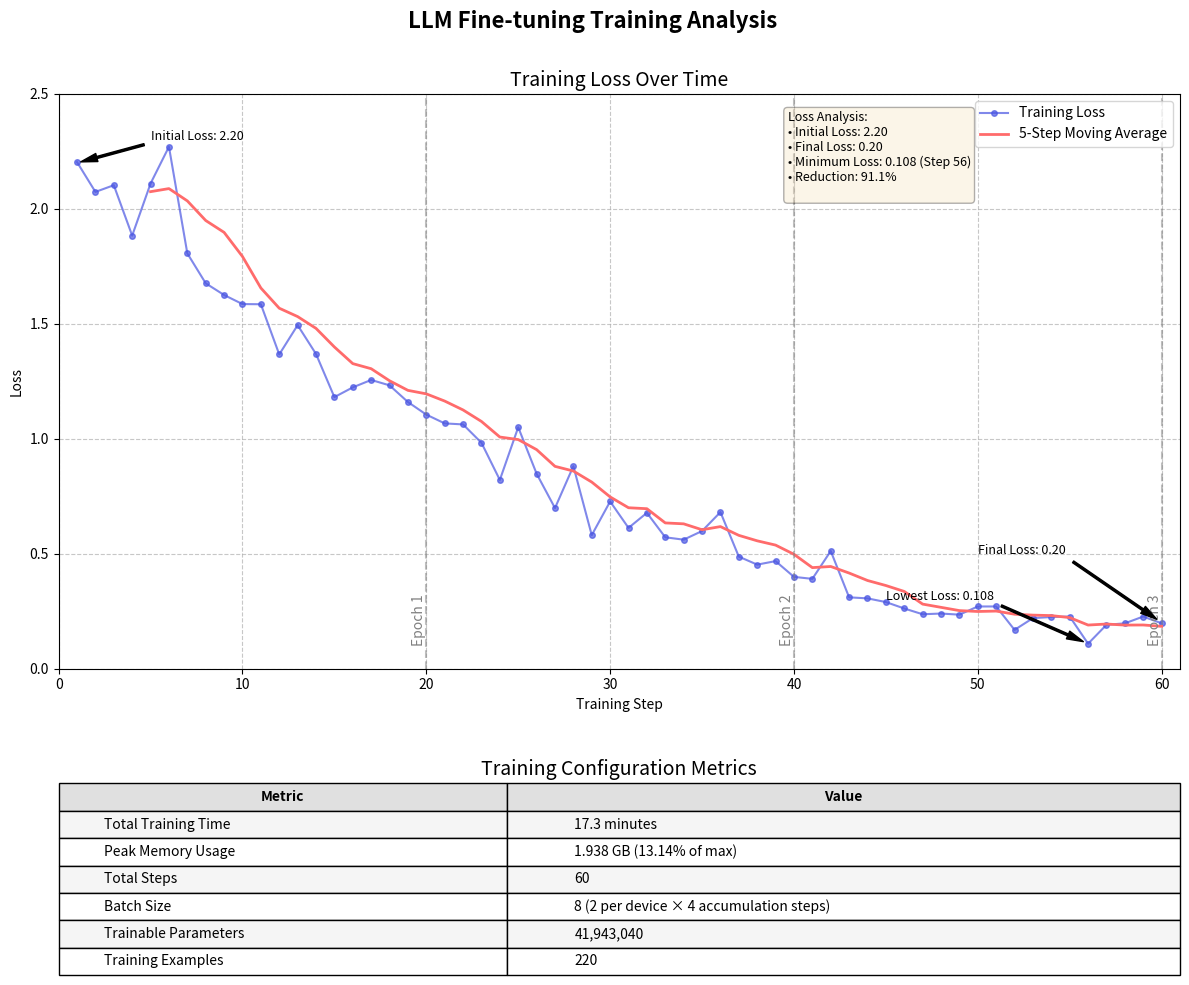

Python code for this plot:
import matplotlib.pyplot as plt
import numpy as np
import pandas as pd
from matplotlib.ticker import MaxNLocator

# Training loss data
steps = np.arange(1, 61)
loss_values = [
    2.203500, 2.073700, 2.102900, 1.883600, 2.110300, 2.270200, 1.806200, 1.676100, 1.625200, 1.585700,
    1.585000, 1.366600, 1.494000, 1.368600, 1.180900, 1.223300, 1.255600, 1.232100, 1.159600, 1.104800,
    1.066600, 1.062100, 0.982200, 0.820600, 1.049700, 0.847800, 0.698200, 0.880400, 0.580400, 0.726900,
    0.612000, 0.677400, 0.571000, 0.560700, 0.598300, 0.680500, 0.486900, 0.452100, 0.467400, 0.398800,
    0.390200, 0.511400, 0.309800, 0.305300, 0.289200, 0.261300, 0.236200, 0.239300, 0.234400, 0.270000,
    0.270100, 0.168200, 0.219400, 0.224200, 0.226300, 0.108100, 0.190300, 0.196600, 0.226300, 0.196700
]

# Calculate moving average (window size = 5)
def moving_average(data, window_size):
    return np.convolve(data, np.ones(window_size)/window_size, mode='valid')

moving_avg = moving_average(loss_values, 5)
moving_avg_steps = steps[4:]  # Adjust x-axis for moving average

# Create figure with two subplots
fig, (ax1, ax2) = plt.subplots(2, 1, figsize=(12, 10), gridspec_kw={'height_ratios': [3, 1]})
fig.suptitle('LLM Fine-tuning Training Analysis \n', fontsize=16, fontweight='bold')

# Main plot - Training Loss
ax1.plot(steps, loss_values, 'o-', color='#4A56E2', alpha=0.7, markersize=4, label='Training Loss')
ax1.plot(moving_avg_steps, moving_avg, '-', color='#FF6B6B', linewidth=2, label='5-Step Moving Average')

# Add epoch markers
steps_per_epoch = 20
for epoch in range(1, 4):
    step_num = epoch * steps_per_epoch
    if step_num <= len(steps):
        ax1.axvline(x=step_num, color='gray', linestyle='--', alpha=0.5)
        ax1.text(step_num, 0.1, f'Epoch {epoch}', rotation=90, verticalalignment='bottom', 
                 horizontalalignment='right', color='gray')

# Set up the first subplot
ax1.set_xlabel('Training Step')
ax1.set_ylabel('Loss')
ax1.set_ylim(0, 2.5)
ax1.set_xlim(0, 61)
ax1.grid(True, linestyle='--', alpha=0.7)
ax1.legend(loc='upper right')
ax1.set_title('Training Loss Over Time', fontsize=14)

# Annotate important points
ax1.annotate('Initial Loss: 2.20', xy=(1, 2.20), xytext=(5, 2.3),
            arrowprops=dict(facecolor='black', shrink=0.05, width=1.5, headwidth=6), fontsize=9)
ax1.annotate('Final Loss: 0.20', xy=(60, 0.20), xytext=(50, 0.5),
            arrowprops=dict(facecolor='black', shrink=0.05, width=1.5, headwidth=6), fontsize=9)
ax1.annotate('Lowest Loss: 0.108', xy=(56, 0.108), xytext=(45, 0.3),
            arrowprops=dict(facecolor='black', shrink=0.05, width=1.5, headwidth=6), fontsize=9)

# Create a table of training metrics in the second subplot
ax2.axis('tight')
ax2.axis('off')

metrics_data = [
    ["Total Training Time", "17.3 minutes"],
    ["Peak Memory Usage", "1.938 GB (13.14% of max)"],
    ["Total Steps", "60"],
    ["Batch Size", "8 (2 per device × 4 accumulation steps)"],
    ["Trainable Parameters", "41,943,040"],
    ["Training Examples", "220"]
]

table = ax2.table(
    cellText=metrics_data,
    colLabels=["Metric", "Value"],
    loc='center',
    cellLoc='left',
    colWidths=[0.4, 0.6]
)
table.auto_set_font_size(False)
table.set_fontsize(10)
table.scale(1, 1.5)
for (row, col), cell in table.get_celld().items():
    if row == 0:  # Header
        cell.set_text_props(fontproperties=dict(weight='bold'))
        cell.set_facecolor('#e0e0e0')
    elif row % 2 == 1:  # Alternating row colors
        cell.set_facecolor('#f5f5f5')

ax2.set_title('Training Configuration Metrics', fontsize=14)

# Calculate some statistics for the text box
initial_loss = loss_values[0]
final_loss = loss_values[-1]
min_loss = min(loss_values)
min_loss_step = loss_values.index(min_loss) + 1
reduction_pct = ((initial_loss - final_loss) / initial_loss) * 100

# Add a text box with analysis
textstr = '\n'.join([
    'Loss Analysis:',
    f'• Initial Loss: {initial_loss:.2f}',
    f'• Final Loss: {final_loss:.2f}',
    f'• Minimum Loss: {min_loss:.3f} (Step {min_loss_step})',
    f'• Reduction: {reduction_pct:.1f}%',
    '',
    # 'The loss curve indicates successful training with a 91% reduction in error.',
    # 'Training converged well with significant improvements during epoch 2.'
])

props = dict(boxstyle='round', facecolor='wheat', alpha=0.3)
ax1.text(0.65, 0.97, textstr, transform=ax1.transAxes, fontsize=9,
        verticalalignment='top', bbox=props)

plt.tight_layout()
plt.subplots_adjust(hspace=0.3)

# Save the figure 
plt.savefig('llm_training_analysis.png', dpi=300, bbox_inches='tight')

# Display the plot
plt.show()